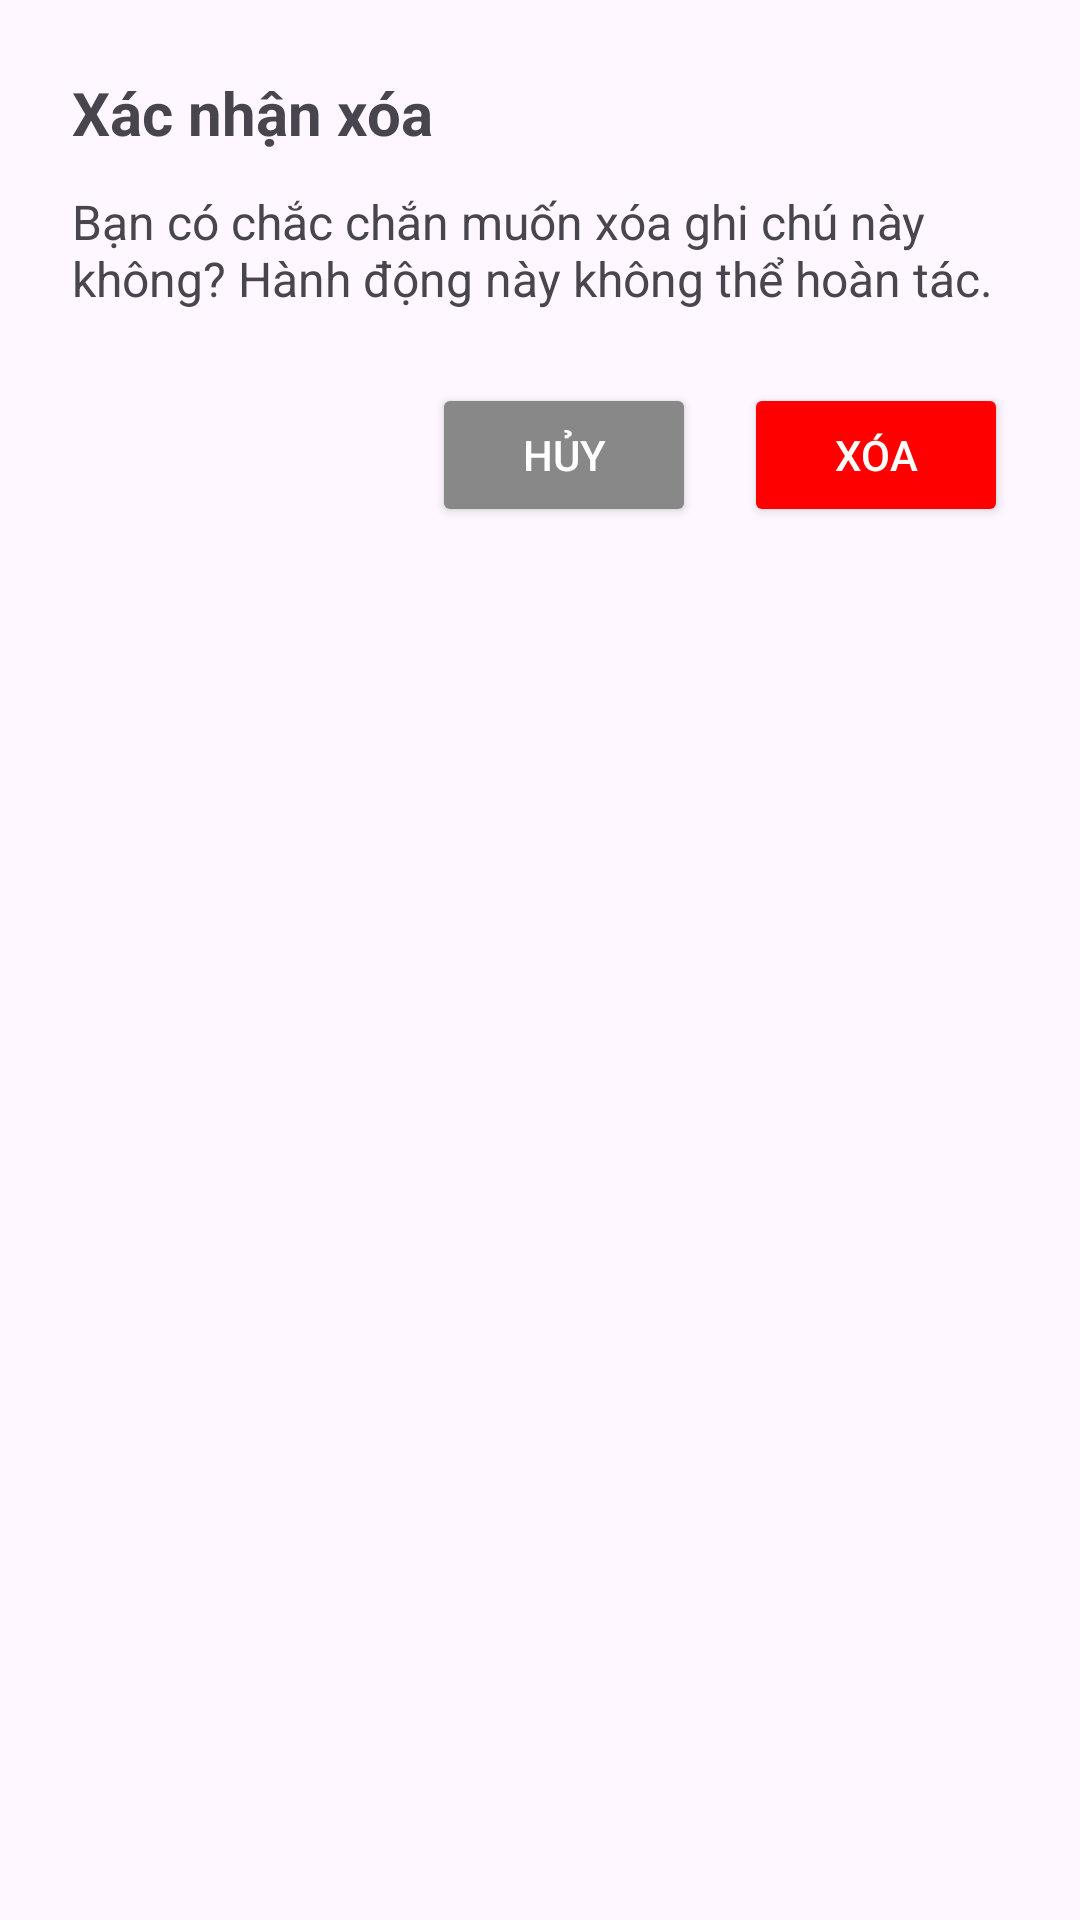

The Android layout XML behind this screen, and the referenced resources:
<!-- AndroidManifest.xml: application theme Theme.Thuchanhh -->
<!-- res/layout/dialog_confirm_delete.xml -->
<?xml version="1.0" encoding="utf-8"?>
<LinearLayout
    xmlns:android="http://schemas.android.com/apk/res/android"
    android:layout_width="match_parent"
    android:layout_height="wrap_content"
    android:orientation="vertical"
    android:padding="24dp">

    <TextView
        android:layout_width="match_parent"
        android:layout_height="wrap_content"
        android:text="Xác nhận xóa"
        android:textSize="20sp"
        android:textStyle="bold"
        android:layout_marginBottom="12dp" />

    <TextView
        android:layout_width="match_parent"
        android:layout_height="wrap_content"
        android:text="Bạn có chắc chắn muốn xóa ghi chú này không? Hành động này không thể hoàn tác."
        android:textSize="16sp"
        android:layout_marginBottom="24dp" />

    <LinearLayout
        android:layout_width="match_parent"
        android:layout_height="wrap_content"
        android:orientation="horizontal"
        android:gravity="end">

        <Button
            android:id="@+id/btnCancelDelete"
            android:layout_width="wrap_content"
            android:layout_height="wrap_content"
            android:text="Hủy"
            android:minHeight="48dp"
            android:layout_marginEnd="16dp"
            android:textColor="#FFFFFF"
            android:backgroundTint="#888888" />

        <Button
            android:id="@+id/btnConfirmDelete"
            android:layout_width="wrap_content"
            android:layout_height="wrap_content"
            android:text="Xóa"
            android:textColor="#FFFFFF"
            android:backgroundTint="#FF0000"
            android:minHeight="48dp" />
    </LinearLayout>

</LinearLayout>
<!-- resources referenced by this layout -->
<resources>
  <style name="Theme.Thuchanhh" parent="Base.Theme.Thuchanhh" />
  <style name="Base.Theme.Thuchanhh" parent="Theme.Material3.DayNight.NoActionBar">
          <item name="colorPrimary">@color/blue_primary</item>
          <item name="colorOnPrimary">@color/white</item>
      </style>
  <!-- not gathered from this repository: default colours our renderer supplied (Android Studio template values) -->
  <color name="white">#FFFFFFFF</color>
</resources>
